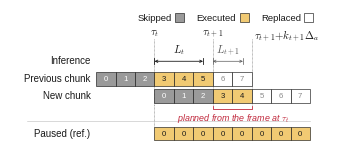

Recreate this plot in Python. (Note: this script raises an exception after producing the figure.)
"""§4.3 protocol timeline, VLASH idiom. Single column (3.25 in).
Steady state: query t has k_t = 3, query t+1 has k_{t+1} = 2, chunk H = 8, Delta_a = 50 ms."""
import matplotlib
matplotlib.use("Agg")
import matplotlib.pyplot as plt
from matplotlib.patches import Rectangle

plt.rcParams.update({"font.family": "Liberation Sans", "font.size": 7, "mathtext.fontset": "cm",
                     "text.color": "#1A1A1A", "pdf.fonttype": 42})
INK, MID = "#1A1A1A", "#5A5A5A"
EXE, SKIP, REP = "#F1CA73", "#9A9A9A", "#FFFFFF"     # executed = action amber (Fig. 3 token fill); skipped = grey
RED = "#C0263A"

W, H = 234.0, 98.0          # points
fig = plt.figure(figsize=(W / 72, H / 72), dpi=300)
ax = fig.add_axes([0, 0, 1, 1]); ax.set_xlim(0, W); ax.set_ylim(H, 0); ax.axis("off")

c, ch, x0 = 14.0, 10.0, 104.0          # cell width, cell height, x of tau_t
H_CH, KT, KT1 = 8, 3, 2
X = lambda j: x0 + j * c               # j in control periods relative to tau_t
yP, yN = 45.0, 57.0                    # previous / new chunk rows

def cell(j, y, kind, label):
    fc = {"exe": EXE, "skip": SKIP, "rep": REP}[kind]
    ax.add_patch(Rectangle((X(j), y), c, ch, fc=fc, ec=INK, lw=.45, zorder=2))
    ax.text(X(j) + c / 2, y + ch / 2 + .3, label, ha="center", va="center", fontsize=5.6,
            color="#FFFFFF" if kind == "skip" else (INK if kind == "exe" else "#8A8A8A"), zorder=3)

# previous chunk: issued at tau_t - k_t*Delta, skipped 0..2, executed 3..5 until tau_{t+1}, rest replaced
for i in range(H_CH):
    j = i - KT
    cell(j, yP, "skip" if i < KT else ("exe" if i < 2 * KT else "rep"), str(i))
# new chunk: issued at tau_t, skipped 0..k_t-1, executed k_t..k_t+k_{t+1}-1, rest replaced
for i in range(H_CH):
    cell(i, yN, "skip" if i < KT else ("exe" if i < KT + KT1 else "rep"), str(i))

ax.text(X(-3) - 4, yP + ch / 2, "Previous chunk", ha="right", va="center", fontsize=7)
ax.text(X(-3) - 4, yN + ch / 2, "New chunk", ha="right", va="center", fontsize=7)

# guide lines at tau_t, tau_{t+1}, tau_{t+1}+k_{t+1}Delta
for j in (0, KT, KT + KT1):
    ax.plot([X(j), X(j)], [21, yN + ch + 1.5], color=MID, lw=.4, ls=(0, (1.2, 1.2)), zorder=1)

# inference intervals (dimension lines with end ticks)
def dim(xa, xb, y, label, color, lw=.6):
    ax.annotate("", xy=(xb, y), xytext=(xa, y), arrowprops=dict(arrowstyle="<->,head_length=.25,head_width=.12",
                lw=lw, color=color, shrinkA=0, shrinkB=0))
    for xx in (xa, xb):
        ax.plot([xx, xx], [y - 2.2, y + 2.2], color=color, lw=lw)
    ax.text((xa + xb) / 2, y - 3.2, label, ha="center", va="bottom", fontsize=7.8, color=color)
dim(X(0), X(0) + 2.5 * c, 37, r"$L_t$", INK)
dim(X(KT), X(KT) + 1.55 * c, 37, r"$L_{t+1}$", MID, lw=.5)
ax.text(X(-3) - 4, 37, "Inference", ha="right", va="center", fontsize=7)

# key point: actions of query t act on an observation that is k_t .. k_t+k_{t+1} periods old
yb = yN + ch + 2.2
xa, xb = X(KT), X(KT + KT1)
ax.plot([xa, xa, xb, xb], [yb, yb + 2.2, yb + 2.2, yb], color=RED, lw=.6)
ax.text((xa + xb) / 2 + 1, yb + 4.0, r"planned from the frame at $\tau_t$",
        ha="center", va="top", fontsize=6.4, color=RED, style="italic")

# paused reference row (same physics-time axis, starts at tau_t)
yR = 84.0
ax.plot([X(-3) - 50, X(8)], [80.0, 80.0], color="#BBBBBB", lw=.4)
ax.text(X(-3) - 4, yR + ch / 2, "Paused (ref.)", ha="right", va="center", fontsize=7)
for i in range(H_CH):
    cell(i, yR, "exe", "0")          # a fresh chunk every period; only its command 0 runs
ax.plot([X(0), X(0)], [yN + ch + 1.5, yR], color=MID, lw=.4, ls=(0, (1.2, 1.2)), zorder=1)

# time labels under the guide lines
ty = 13.0
for j, m, w, ha, dx in ((0, r"$\tau_t$", "capture", "center", 0), (KT, r"$\tau_{t+1}$", "handover", "center", 0),
                        (KT + KT1, r"$\tau_{t+1}{+}k_{t+1}\Delta_a$", "next handover", "left", 1.5)):
    ax.text(X(j) + dx, ty, m, ha=ha, va="top", fontsize=7.8)

# legend (VLASH: small swatches in one line at the top)
lx, ly = 92.0, 5.5                       # VLASH order: label, then swatch
for lab, fc, wd in (("Skipped", SKIP, 25.5), ("Executed", EXE, 29.5), ("Replaced", REP, 29.5)):
    ax.text(lx, ly + .3, lab, va="center", ha="left", fontsize=6.8)
    ax.add_patch(Rectangle((lx + wd + 1.5, ly - 3.2), 6.4, 6.4, fc=fc, ec=INK, lw=.45))
    lx += wd + 1.5 + 6.4 + 9

fig.savefig("/home/claude/fig_protocol_v7A.png", dpi=300)
fig.savefig("/home/claude/fig_protocol_v7A.pdf")
print("ok")
